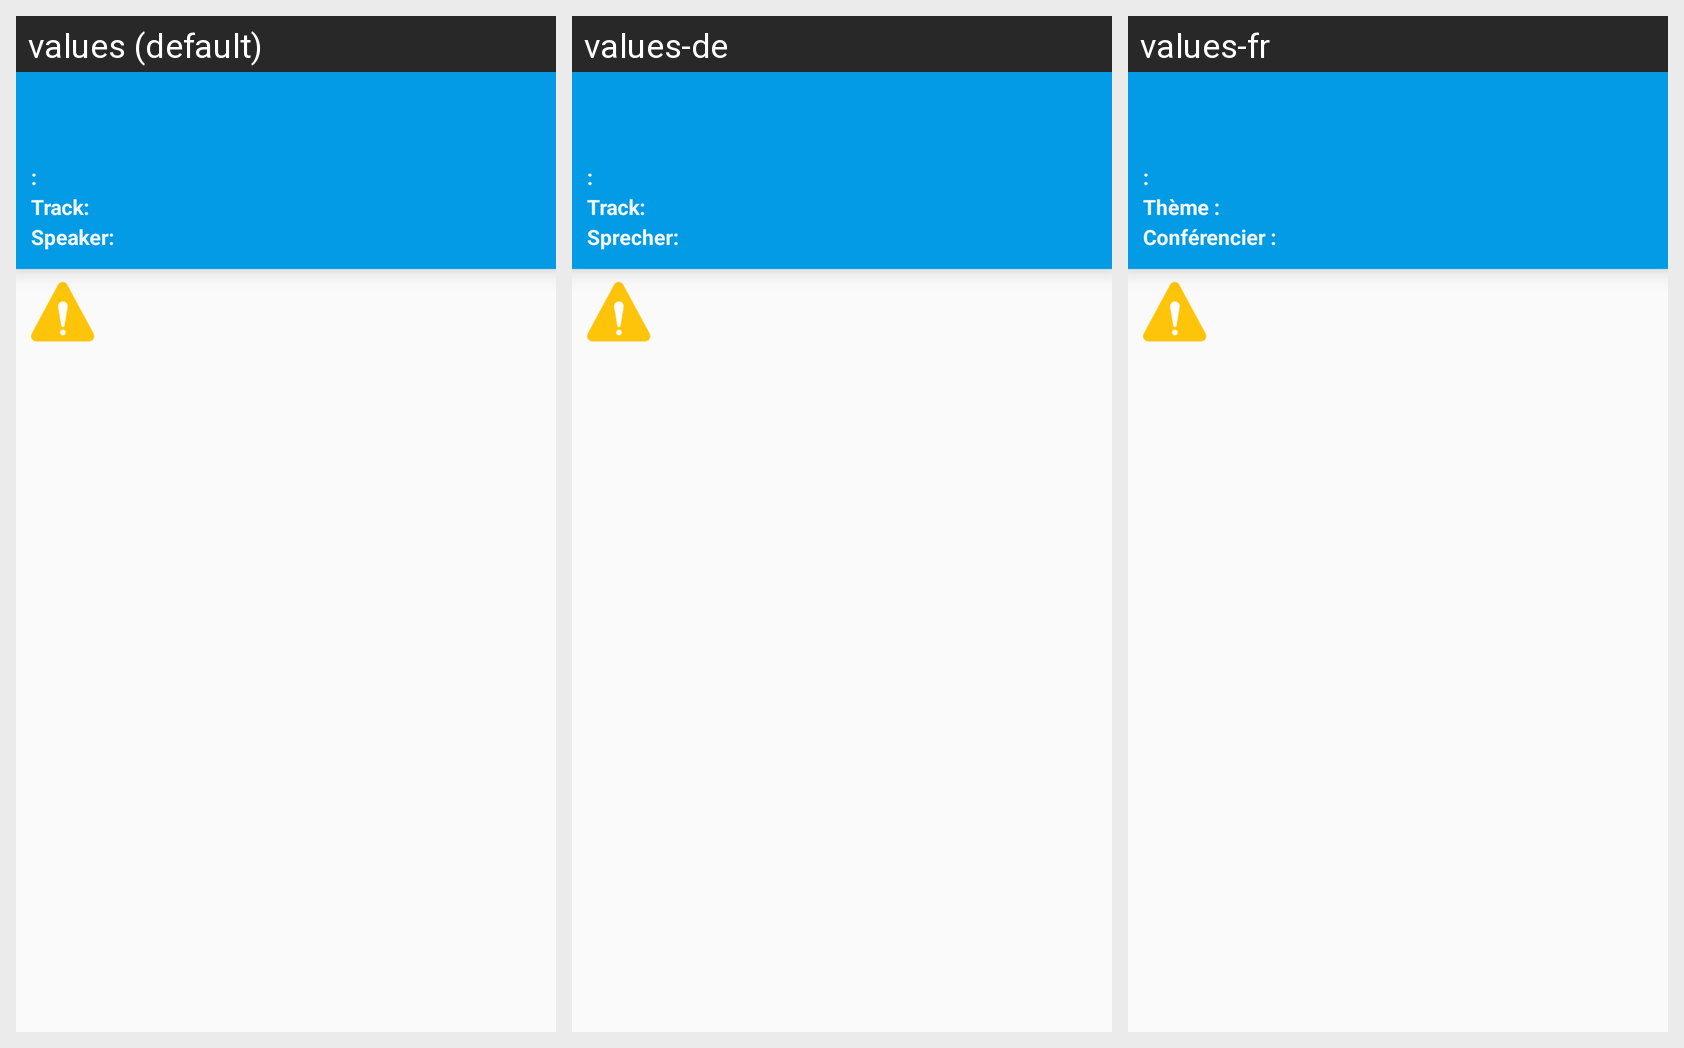

Strings drawn on this Android screen and how each of the app's shown locales translates them:
Android screen res/layout/event_dialog.xml rendered under 3 locales, left to right: values (default), values-de, values-fr. Device: Nexus 5 (rendered at 1080×1920; each locale shown at half size, 540×960, under a caption strip naming it); theme Theme.Giggity.NoShadow.
Other locales in the repository, not shown: values-cs, values-it, values-nl.
Strings drawn on this screen, with the default value and each locale's value (text and hints the layout hard-codes, and strings that could not be matched under every locale, appear in the picture but are not listed):

track
  values: Track:
  values-de: Track:
  values-fr: Thème :

speaker
  values: Speaker:
  values-de: Sprecher:
  values-fr: Conférencier :
